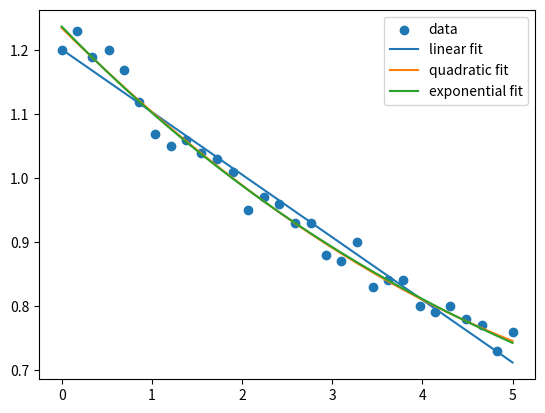

Python code for this plot:
#Data to use for your model
#Height is in kilometers, density is in kg/m^3
import numpy as np
height = np.array([0.0,0.17,0.34,0.52,0.69,0.86,1.03,1.21,1.38,1.55,1.72,1.9,2.07,2.24,2.41,2.59,2.76,2.93,3.1,3.28,3.45,3.62,3.79,3.97,4.14,4.31,4.48,4.66,4.83,5.0])
density = np.array([1.2,1.23,1.19,1.2,1.17,1.12,1.07,1.05,1.06,1.04,1.03,1.01,0.95,0.97,0.96,0.93,0.93,0.88,0.87,0.9,0.83,0.84,0.84,0.8,0.79,0.8,0.78,0.77,0.73,0.76])


# Write your code here


### ANSWER ###

from scipy.optimize import curve_fit
import matplotlib.pyplot as plt

def fit_function_lin(x, A, B):
    return A * x + B

def fit_function_quad(x, A, B, C):
    return A * x**2.0 + B*x + C

def fit_function_exp(x, A, B, C):
    return A*np.exp(-B*x) + C


best_fit_parameters_lin, just_ignore_this = curve_fit(fit_function_lin, height, density)

best_fit_parameters_quad, just_ignore_this = curve_fit(fit_function_quad, height, density)
best_fit_parameters_exp, just_ignore_this = curve_fit(fit_function_exp, height, density)

y_expec_lin = fit_function_lin(height, *best_fit_parameters_lin)
y_expec_quad = fit_function_quad(height, *best_fit_parameters_quad)
y_expec_exp = fit_function_exp(height, *best_fit_parameters_exp)


print(f"Best fit parameters for linear fit are {best_fit_parameters_lin}")
print(f"Best fit parameters for quadratinc fit are {best_fit_parameters_quad}")
print(f"Best fit parameters for exponential fit are {best_fit_parameters_exp}")

plt.scatter(height, density, label = "data")
plt.plot(height, y_expec_lin, label = "linear fit")
plt.plot(height, y_expec_quad, label = "quadratic fit")
plt.plot(height, y_expec_exp, label = "exponential fit")
plt.legend();

# Write your code for calculating goodness of fit here


### ANSWER ###

#Using Sum of Squared Residuals
def get_ssr_val(y,f_y):
    y_SSR = np.sum(np.power(y-f_y,2.0))
    return y_SSR

SSR_lin = get_ssr_val(density,y_expec_lin)
SSR_quad = get_ssr_val(density,y_expec_quad)
SSR_exp = get_ssr_val(density,y_expec_exp)

print(f"Linear fit has a Sum of Squared Residual of {SSR_lin:0.5f}")
print(f"Quadratic fit has a Sum of Squared Residual of {SSR_quad:0.5f}")
print(f"Exponential fit has a Sum of Squared Residual of {SSR_exp:0.5f}")


#Using R^2
# BE AWARE: R^2 is pesky and misleading with non-linear fits.
def get_r_val(y,f_y):
    y_SS = np.sum(np.power((y-np.ones_like(y)*np.mean(y)),2.0))
    y_SR = np.sum(np.power(y-f_y,2.0))
    return 1-y_SR/y_SS

R_lin = get_r_val(density,y_expec_lin)
R_quad = get_r_val(density,y_expec_quad)
R_exp = get_r_val(density,y_expec_exp)


print(f"Linear fit has an R coefficient of {R_lin:0.5f}")
print(f"Quadratic fit has an R coefficient of {R_quad:0.5f}")
print(f"Exponential fit has an R coefficient of {R_exp:0.5f}")

### ANSWER ###

print(f"Linear model predicts {fit_function_lin(8.85, *best_fit_parameters_lin)}")
print(f"Quadratic model predicts {fit_function_quad(8.85, *best_fit_parameters_quad)}")
print(f"Exponential model predicts {fit_function_exp(8.85, *best_fit_parameters_exp)}")
